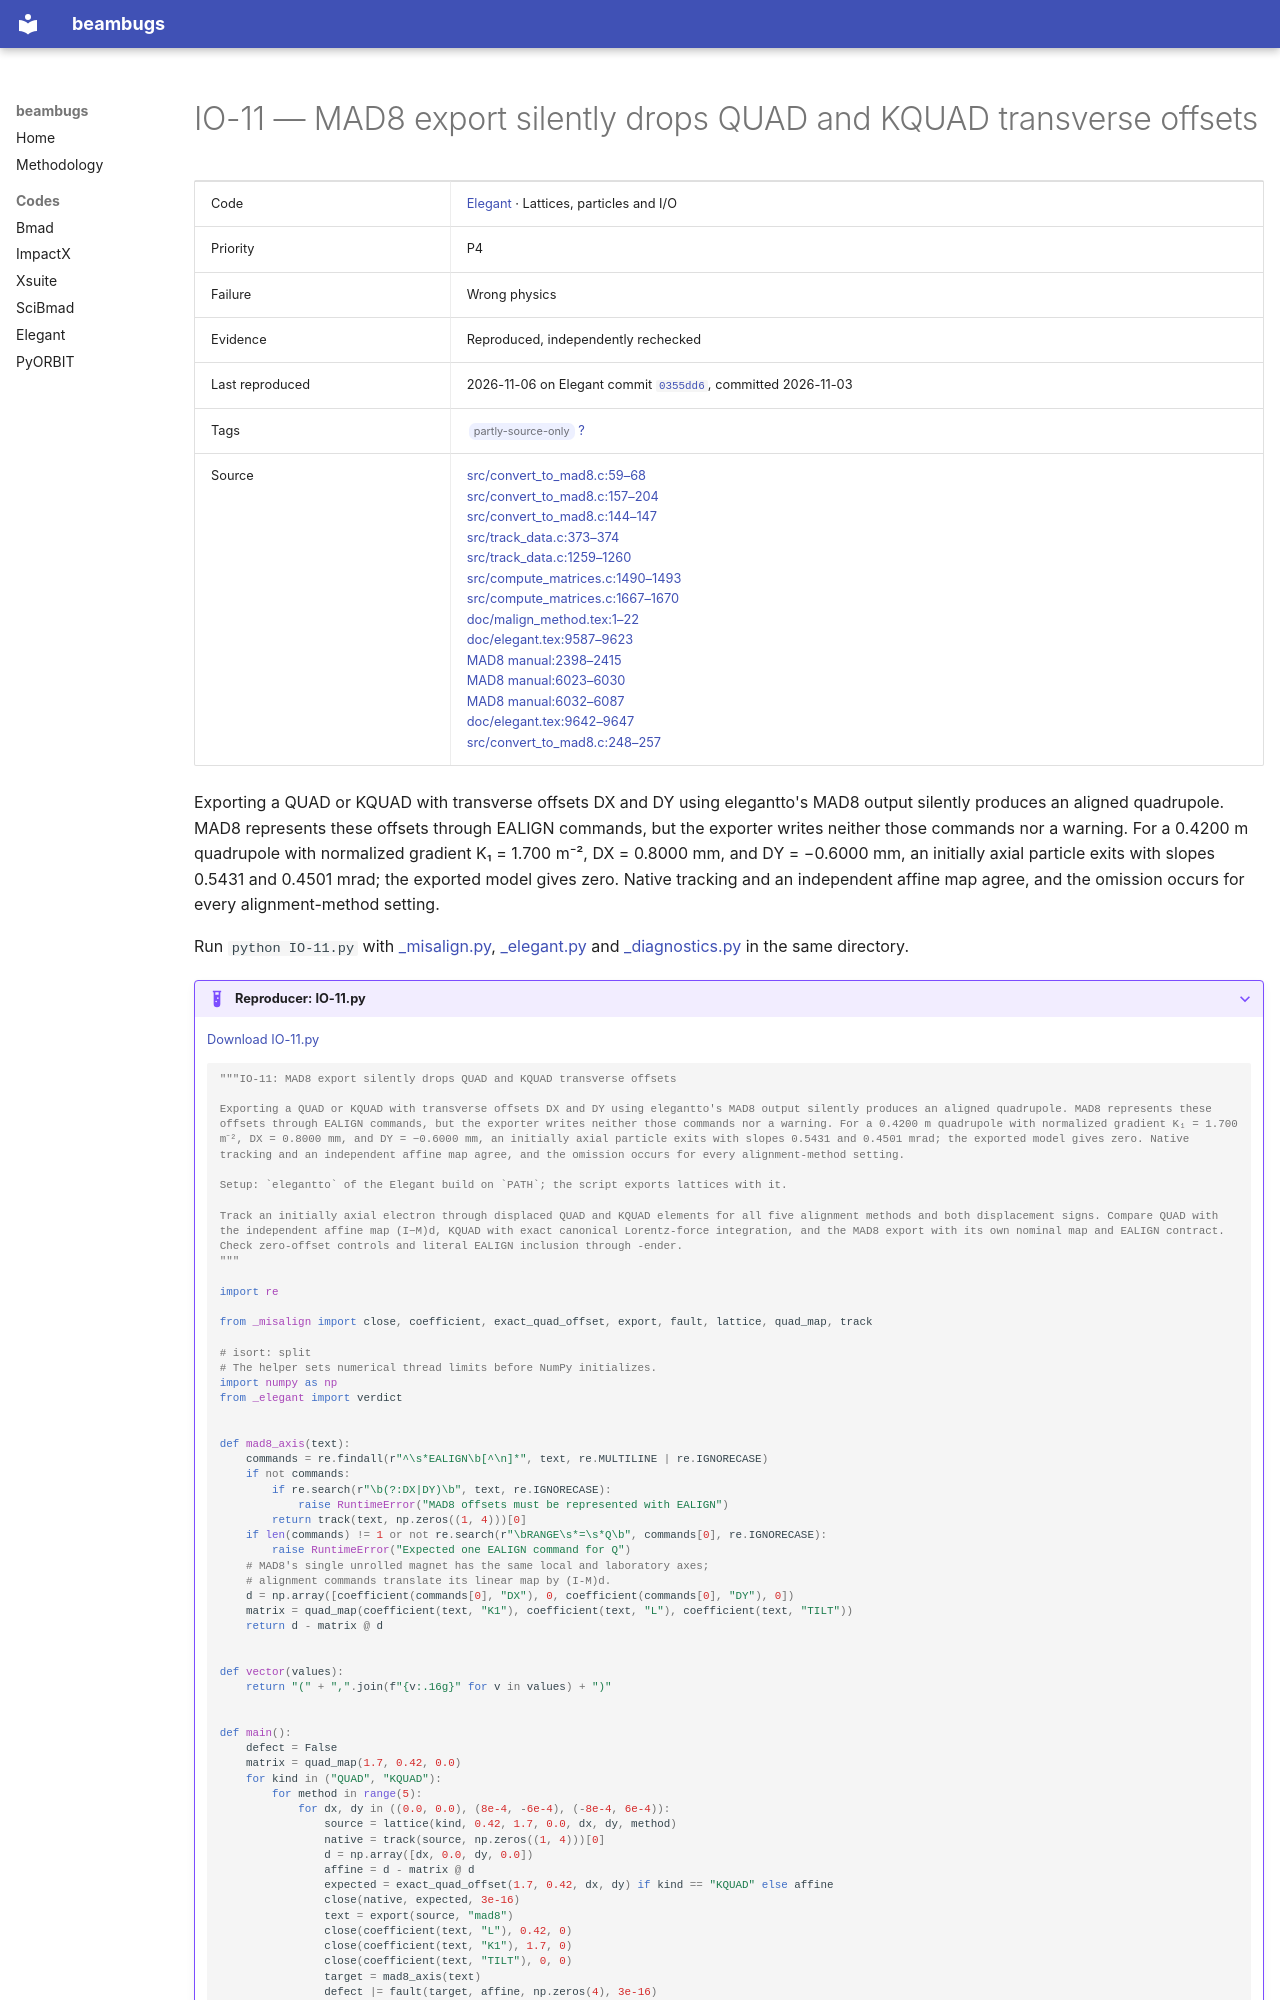

repository: nikitakuklev/beambugs · page: elegant/IO-11/index.html · generator: mkdocs

---
title: "IO-11: MAD8 export silently drops QUAD and KQUAD transverse offsets"
hide:
  - toc
---

# IO-11 — MAD8 export silently drops QUAD and KQUAD transverse offsets

| | |
|---|---|
| Code | [Elegant](../index.md) · Lattices, particles and I/O |
| Priority | P4 |
| Failure | Wrong physics |
| Evidence | Reproduced, independently rechecked |
| Last reproduced | 2026-11-06 on Elegant commit [`0355dd6`](https://github.com/rtsoliday/elegant/commit/0355dd6aca12), committed 2026-11-03 |
| Tags | <span class="bb-tag">partly-source-only</span> [?](../../methodology.md#tags) |
| Source | [src/convert_to_mad8.c:59–68](https://github.com/rtsoliday/elegant/blob/0355dd6aca12c861971fbf8f3ae78a0ded991734/src/convert_to_mad8.c#L59-L68)<br>[src/convert_to_mad8.c:157–204](https://github.com/rtsoliday/elegant/blob/0355dd6aca12c861971fbf8f3ae78a0ded991734/src/convert_to_mad8.c#L157-L204)<br>[src/convert_to_mad8.c:144–147](https://github.com/rtsoliday/elegant/blob/0355dd6aca12c861971fbf8f3ae78a0ded991734/src/convert_to_mad8.c#L144-L147)<br>[src/track_data.c:373–374](https://github.com/rtsoliday/elegant/blob/0355dd6aca12c861971fbf8f3ae78a0ded991734/src/track_data.c#L373-L374)<br>[src/track_data.c:1259–1260](https://github.com/rtsoliday/elegant/blob/0355dd6aca12c861971fbf8f3ae78a0ded991734/src/track_data.c#L1259-L1260)<br>[src/compute_matrices.c:1490–1493](https://github.com/rtsoliday/elegant/blob/0355dd6aca12c861971fbf8f3ae78a0ded991734/src/compute_matrices.c#L1490-L1493)<br>[src/compute_matrices.c:1667–1670](https://github.com/rtsoliday/elegant/blob/0355dd6aca12c861971fbf8f3ae78a0ded991734/src/compute_matrices.c#L1667-L1670)<br>[doc/malign_method.tex:1–22](https://github.com/rtsoliday/elegant/blob/0355dd6aca12c861971fbf8f3ae78a0ded991734/doc/malign_method.tex#L1-L22)<br>[doc/elegant.tex:9587–9623](https://github.com/rtsoliday/elegant/blob/0355dd6aca12c861971fbf8f3ae78a0ded991734/doc/elegant.tex#L9587-L9623)<br>[MAD8 manual:2398–2415](https://github.com/MethodicalAcceleratorDesign/MAD-X/blob/7998e738eca575c82a424138517c2a17115f3cdb/doc/mad8usrguide/maduser.tex#L2398-L2415)<br>[MAD8 manual:6023–6030](https://github.com/MethodicalAcceleratorDesign/MAD-X/blob/7998e738eca575c82a424138517c2a17115f3cdb/doc/mad8usrguide/maduser.tex#L6023-L6030)<br>[MAD8 manual:6032–6087](https://github.com/MethodicalAcceleratorDesign/MAD-X/blob/7998e738eca575c82a424138517c2a17115f3cdb/doc/mad8usrguide/maduser.tex#L6032-L6087)<br>[doc/elegant.tex:9642–9647](https://github.com/rtsoliday/elegant/blob/0355dd6aca12c861971fbf8f3ae78a0ded991734/doc/elegant.tex#L9642-L9647)<br>[src/convert_to_mad8.c:248–257](https://github.com/rtsoliday/elegant/blob/0355dd6aca12c861971fbf8f3ae78a0ded991734/src/convert_to_mad8.c#L248-L257) |

Exporting a QUAD or KQUAD with transverse offsets DX and DY using elegantto's MAD8 output silently produces an aligned quadrupole. MAD8 represents these offsets through EALIGN commands, but the exporter writes neither those commands nor a warning. For a 0.4200 m quadrupole with normalized gradient K₁ = 1.700 m⁻², DX = 0.8000 mm, and DY = −0.6000 mm, an initially axial particle exits with slopes 0.5431 and 0.4501 mrad; the exported model gives zero. Native tracking and an independent affine map agree, and the omission occurs for every alignment-method setting.

Run `python IO-11.py` with [_misalign.py](../helpers/_misalign.py), [_elegant.py](../helpers/_elegant.py) and [_diagnostics.py](../helpers/_diagnostics.py) in the same directory.

??? example "Reproducer: IO-11.py"

    [Download IO-11.py](IO-11.py)

    ```python
    """IO-11: MAD8 export silently drops QUAD and KQUAD transverse offsets

    Exporting a QUAD or KQUAD with transverse offsets DX and DY using elegantto's MAD8 output silently produces an aligned quadrupole. MAD8 represents these offsets through EALIGN commands, but the exporter writes neither those commands nor a warning. For a 0.4200 m quadrupole with normalized gradient K₁ = 1.700 m⁻², DX = 0.8000 mm, and DY = −0.6000 mm, an initially axial particle exits with slopes 0.5431 and 0.4501 mrad; the exported model gives zero. Native tracking and an independent affine map agree, and the omission occurs for every alignment-method setting.

    Setup: `elegantto` of the Elegant build on `PATH`; the script exports lattices with it.

    Track an initially axial electron through displaced QUAD and KQUAD elements for all five alignment methods and both displacement signs. Compare QUAD with the independent affine map (I−M)d, KQUAD with exact canonical Lorentz-force integration, and the MAD8 export with its own nominal map and EALIGN contract. Check zero-offset controls and literal EALIGN inclusion through -ender.
    """

    import re

    from _misalign import close, coefficient, exact_quad_offset, export, fault, lattice, quad_map, track

    # isort: split
    # The helper sets numerical thread limits before NumPy initializes.
    import numpy as np
    from _elegant import verdict


    def mad8_axis(text):
        commands = re.findall(r"^\s*EALIGN\b[^\n]*", text, re.MULTILINE | re.IGNORECASE)
        if not commands:
            if re.search(r"\b(?:DX|DY)\b", text, re.IGNORECASE):
                raise RuntimeError("MAD8 offsets must be represented with EALIGN")
            return track(text, np.zeros((1, 4)))[0]
        if len(commands) != 1 or not re.search(r"\bRANGE\s*=\s*Q\b", commands[0], re.IGNORECASE):
            raise RuntimeError("Expected one EALIGN command for Q")
        # MAD8's single unrolled magnet has the same local and laboratory axes;
        # alignment commands translate its linear map by (I-M)d.
        d = np.array([coefficient(commands[0], "DX"), 0, coefficient(commands[0], "DY"), 0])
        matrix = quad_map(coefficient(text, "K1"), coefficient(text, "L"), coefficient(text, "TILT"))
        return d - matrix @ d


    def vector(values):
        return "(" + ",".join(f"{v:.16g}" for v in values) + ")"
